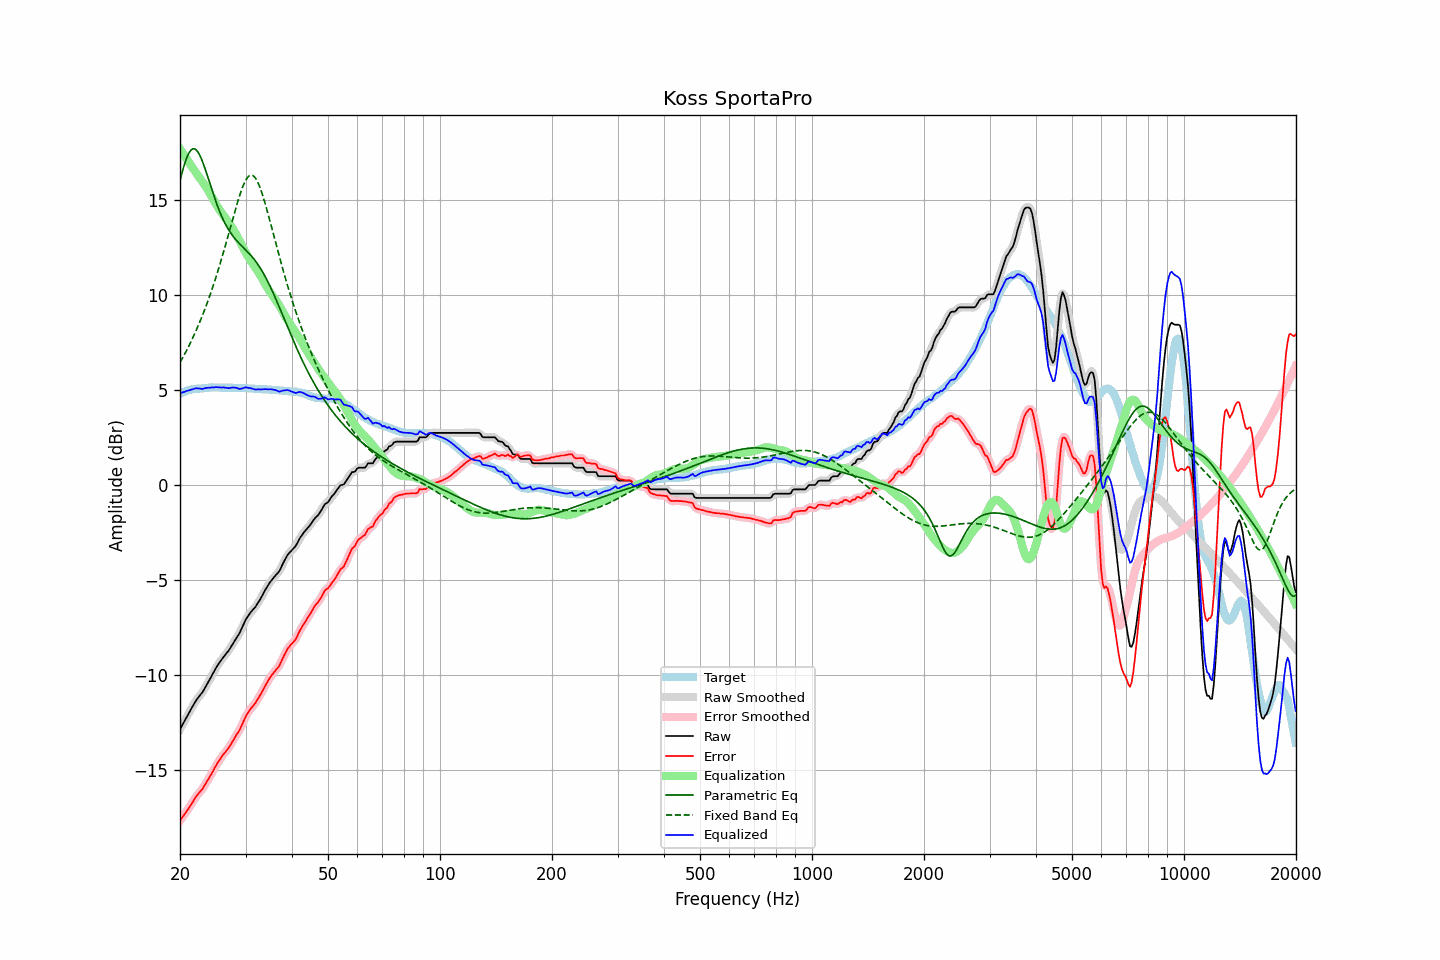

The table this chart was drawn from, first rows:
frequency, raw, error, smoothed, error_smoothed, equalization, parametric_eq, fixed_band_eq, equalized_raw, equalized_smoothed, target
20.00, -12.85, -17.66, -12.85, -17.66, 17.68, 16.01, 6.44, 4.83, 4.83, 4.81
20.20, -12.69, -17.54, -12.69, -17.54, 17.54, 16.34, 6.59, 4.85, 4.85, 4.85
20.40, -12.54, -17.42, -12.54, -17.42, 17.41, 16.64, 6.74, 4.88, 4.88, 4.88
20.61, -12.38, -17.29, -12.38, -17.29, 17.29, 16.92, 6.90, 4.90, 4.91, 4.91
20.81, -12.22, -17.17, -12.22, -17.17, 17.16, 17.16, 7.06, 4.94, 4.93, 4.95
21.02, -12.07, -17.06, -12.07, -17.05, 17.03, 17.36, 7.22, 4.96, 4.96, 4.99
21.23, -11.92, -16.92, -11.92, -16.92, 16.91, 17.52, 7.39, 4.99, 4.99, 5.00
21.44, -11.77, -16.79, -11.77, -16.79, 16.78, 17.62, 7.57, 5.01, 5.01, 5.02
21.66, -11.62, -16.66, -11.62, -16.65, 16.66, 17.68, 7.75, 5.04, 5.04, 5.04
21.87, -11.47, -16.52, -11.47, -16.52, 16.54, 17.68, 7.93, 5.07, 5.07, 5.05
22.09, -11.33, -16.39, -11.34, -16.39, 16.42, 17.63, 8.12, 5.09, 5.08, 5.06
22.31, -11.22, -16.28, -11.22, -16.28, 16.30, 17.53, 8.31, 5.08, 5.08, 5.06
22.54, -11.11, -16.18, -11.11, -16.18, 16.18, 17.39, 8.51, 5.07, 5.07, 5.07
22.76, -11.00, -16.08, -11.01, -16.08, 16.07, 17.22, 8.72, 5.07, 5.06, 5.08
22.99, -10.90, -15.98, -10.89, -15.97, 15.95, 17.01, 8.93, 5.05, 5.06, 5.08
23.22, -10.75, -15.84, -10.75, -15.84, 15.83, 16.78, 9.14, 5.08, 5.08, 5.09
23.45, -10.60, -15.70, -10.61, -15.70, 15.70, 16.53, 9.37, 5.10, 5.09, 5.10
23.69, -10.45, -15.56, -10.45, -15.56, 15.56, 16.28, 9.59, 5.11, 5.11, 5.11
23.92, -10.31, -15.43, -10.30, -15.42, 15.42, 16.01, 9.83, 5.11, 5.12, 5.12
24.16, -10.15, -15.28, -10.15, -15.28, 15.27, 15.75, 10.07, 5.12, 5.12, 5.13
24.40, -9.99, -15.13, -9.99, -15.12, 15.12, 15.49, 10.32, 5.13, 5.13, 5.14
24.65, -9.84, -14.97, -9.83, -14.97, 14.97, 15.23, 10.57, 5.13, 5.14, 5.13
24.89, -9.68, -14.81, -9.68, -14.81, 14.82, 14.98, 10.83, 5.15, 5.14, 5.13
25.14, -9.54, -14.67, -9.54, -14.67, 14.68, 14.75, 11.10, 5.14, 5.14, 5.13
25.39, -9.41, -14.54, -9.41, -14.54, 14.55, 14.52, 11.37, 5.14, 5.14, 5.13
25.65, -9.29, -14.42, -9.29, -14.41, 14.42, 14.31, 11.65, 5.13, 5.13, 5.13
25.91, -9.17, -14.28, -9.17, -14.29, 14.30, 14.11, 11.94, 5.13, 5.13, 5.11
26.16, -9.05, -14.17, -9.06, -14.17, 14.18, 13.93, 12.23, 5.13, 5.13, 5.12
26.43, -8.95, -14.07, -8.95, -14.07, 14.07, 13.76, 12.52, 5.12, 5.12, 5.12
26.69, -8.84, -13.96, -8.84, -13.96, 13.95, 13.60, 12.82, 5.11, 5.11, 5.12
26.96, -8.74, -13.86, -8.73, -13.85, 13.83, 13.45, 13.13, 5.09, 5.10, 5.12
27.23, -8.61, -13.73, -8.61, -13.73, 13.71, 13.32, 13.43, 5.10, 5.10, 5.12
27.50, -8.47, -13.59, -8.47, -13.59, 13.59, 13.19, 13.74, 5.12, 5.11, 5.12
27.77, -8.33, -13.44, -8.33, -13.44, 13.46, 13.08, 14.05, 5.13, 5.12, 5.11
28.05, -8.20, -13.31, -8.20, -13.30, 13.32, 12.97, 14.35, 5.12, 5.12, 5.11
28.33, -8.06, -13.15, -8.07, -13.17, 13.17, 12.87, 14.64, 5.11, 5.10, 5.09
28.62, -7.93, -13.03, -7.93, -13.03, 13.01, 12.78, 14.93, 5.08, 5.08, 5.10
28.90, -7.80, -12.90, -7.78, -12.88, 12.85, 12.69, 15.20, 5.05, 5.06, 5.10
29.19, -7.62, -12.71, -7.62, -12.71, 12.68, 12.61, 15.45, 5.06, 5.07, 5.09
29.48, -7.43, -12.53, -7.43, -12.53, 12.52, 12.52, 15.68, 5.09, 5.09, 5.10
29.78, -7.24, -12.34, -7.24, -12.34, 12.36, 12.44, 15.88, 5.11, 5.11, 5.10
30.08, -7.06, -12.16, -7.08, -12.17, 12.20, 12.35, 16.04, 5.14, 5.12, 5.10
30.38, -6.93, -12.01, -6.93, -12.01, 12.05, 12.27, 16.17, 5.12, 5.12, 5.08
30.68, -6.81, -11.89, -6.80, -11.88, 11.91, 12.18, 16.25, 5.10, 5.11, 5.08
30.99, -6.69, -11.76, -6.70, -11.77, 11.78, 12.08, 16.29, 5.09, 5.09, 5.07
31.30, -6.59, -11.66, -6.60, -11.67, 11.66, 11.99, 16.29, 5.07, 5.06, 5.07
31.61, -6.50, -11.57, -6.50, -11.56, 11.54, 11.88, 16.23, 5.04, 5.04, 5.07
31.93, -6.40, -11.45, -6.39, -11.44, 11.42, 11.77, 16.13, 5.02, 5.03, 5.05
32.24, -6.27, -11.31, -6.27, -11.32, 11.30, 11.66, 15.99, 5.03, 5.02, 5.04
32.57, -6.13, -11.17, -6.14, -11.18, 11.16, 11.53, 15.81, 5.03, 5.02, 5.04
32.89, -6.00, -11.04, -5.99, -11.03, 11.02, 11.40, 15.59, 5.02, 5.03, 5.04
33.22, -5.84, -10.88, -5.84, -10.87, 10.87, 11.26, 15.35, 5.03, 5.03, 5.04
33.55, -5.68, -10.71, -5.68, -10.71, 10.72, 11.12, 15.08, 5.04, 5.04, 5.03
33.89, -5.52, -10.55, -5.53, -10.56, 10.56, 10.96, 14.79, 5.04, 5.04, 5.03
34.23, -5.38, -10.41, -5.38, -10.40, 10.42, 10.80, 14.49, 5.04, 5.04, 5.03
34.57, -5.25, -10.27, -5.24, -10.26, 10.28, 10.63, 14.18, 5.03, 5.03, 5.02
34.92, -5.11, -10.12, -5.12, -10.13, 10.15, 10.46, 13.87, 5.04, 5.03, 5.01
35.27, -5.00, -10.01, -5.00, -10.01, 10.03, 10.27, 13.54, 5.03, 5.03, 5.01
35.62, -4.90, -9.90, -4.90, -9.89, 9.92, 10.09, 13.22, 5.01, 5.02, 5.00
35.97, -4.80, -9.79, -4.80, -9.80, 9.80, 9.90, 12.90, 5.00, 5.00, 4.99
... 635 more rows
